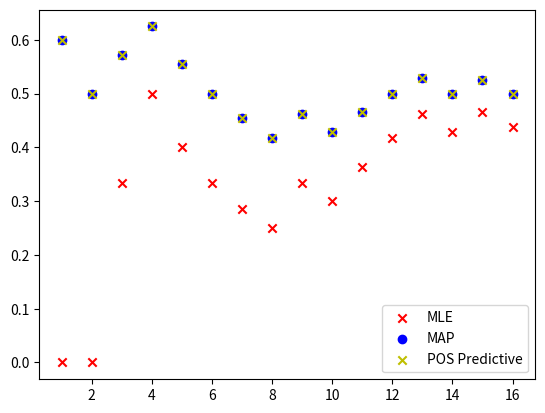

This figure's Python source:
import matplotlib.pyplot as plt

data = [0, 0, 1, 1, 0, 0, 0, 0, 1, 0, 1, 1, 1, 0, 1, 0]

def theta_mle(data):
    return float(data.count(1)) / len(data)

def theta_map(alpha, beta, data):
    return (float(alpha) + data.count(1) - 1) / (alpha + beta + len(data) - 2)

def pos_predictive(alpha, beta, data):
    return (float(alpha) + data.count(1)) / (alpha + beta + len(data))

def main():

    mle_arr = []
    map_arr = []
    pos_predictive_arr = []
    for i in range(len(data)):
        mle_arr.append(theta_mle(data[:i + 1]))
        map_arr.append(theta_map(4, 2, data[:i + 1]))
        pos_predictive_arr.append(theta_map(4, 2, data[:i + 1]))

    X = [i + 1 for i in range(len(data))]

    mle_pts = plt.scatter(X, mle_arr, marker='x', color='r')
    map_pts = plt.scatter(X, map_arr, marker='o', color='b')
    pos_pts = plt.scatter(X, pos_predictive_arr, marker='x', color='y')

    plt.legend((mle_pts, map_pts, pos_pts), ('MLE', 'MAP', 'POS Predictive'), loc='lower right')
    # plt.show()
    plt.savefig('prob1_1.png')


if __name__ == '__main__':
    main()
